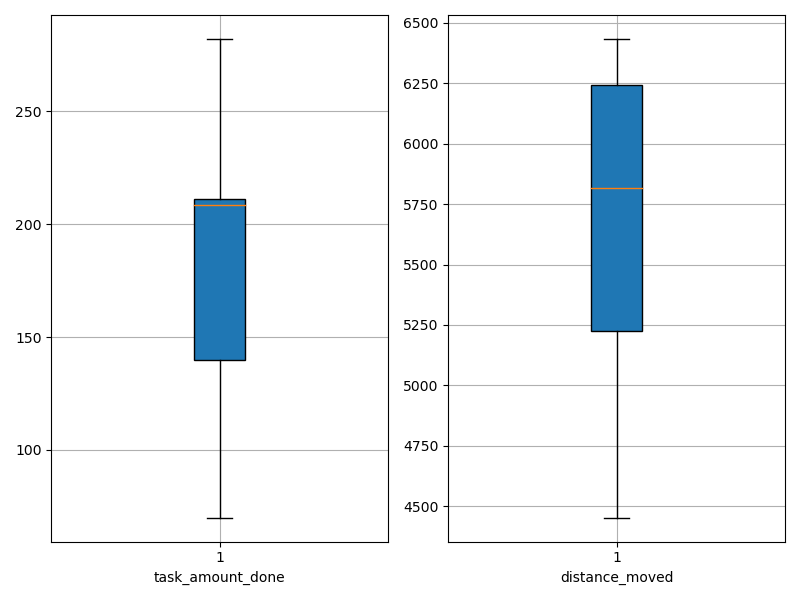

Data behind this chart, as committed beside it:
agent_id, task_amount_done, distance_moved
0, 211.0, 4520
1, 211.0, 4861
2, 277.0, 4453
3, 212.0, 6433
4, 70.0, 6276
5, 282.0, 5481
6, 142.0, 6313
7, 211.0, 6157
8, 139.0, 5721
9, 208.0, 6162
10, 140.0, 5946
11, 70.0, 5425
12, 208.0, 6240
13, 280.0, 6248
14, 140.0, 5297
15, 140.0, 6387
16, 279.0, 5014
17, 209.0, 5900
18, 141.0, 5729
19, 210.0, 4553
